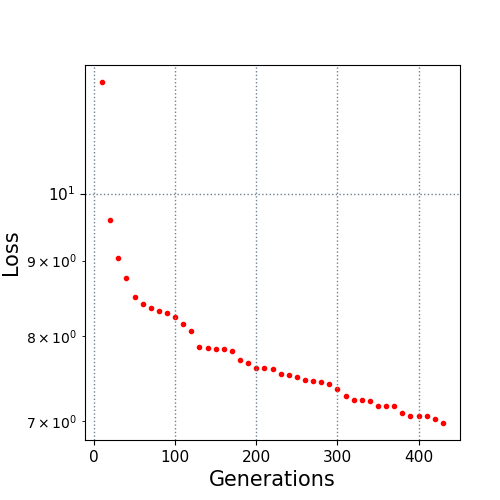

Data behind this chart, as committed beside it:
10.0, 11.913488
20.0, 9.6
30.0, 9.041
40.0, 8.758
50.0, 8.501
60.0, 8.413
70.0, 8.36
80.0, 8.315
90.0, 8.296
100.0, 8.24
110.0, 8.153
120.0, 8.055
130.0, 7.862
140.0, 7.852
150.0, 7.839
160.0, 7.837
170.0, 7.814
180.0, 7.706
190.0, 7.668
200.0, 7.603
210.0, 7.6
220.0, 7.589
230.0, 7.53
240.0, 7.519
250.0, 7.503
260.0, 7.463
270.0, 7.446
280.0, 7.435
290.0, 7.421
300.0, 7.354
310.0, 7.283
320.0, 7.234
330.0, 7.23
340.0, 7.217
350.0, 7.168
360.0, 7.164
370.0, 7.164
380.0, 7.088
390.0, 7.048
400.0, 7.048
410.0, 7.048
420.0, 7.016
430.0, 6.976
